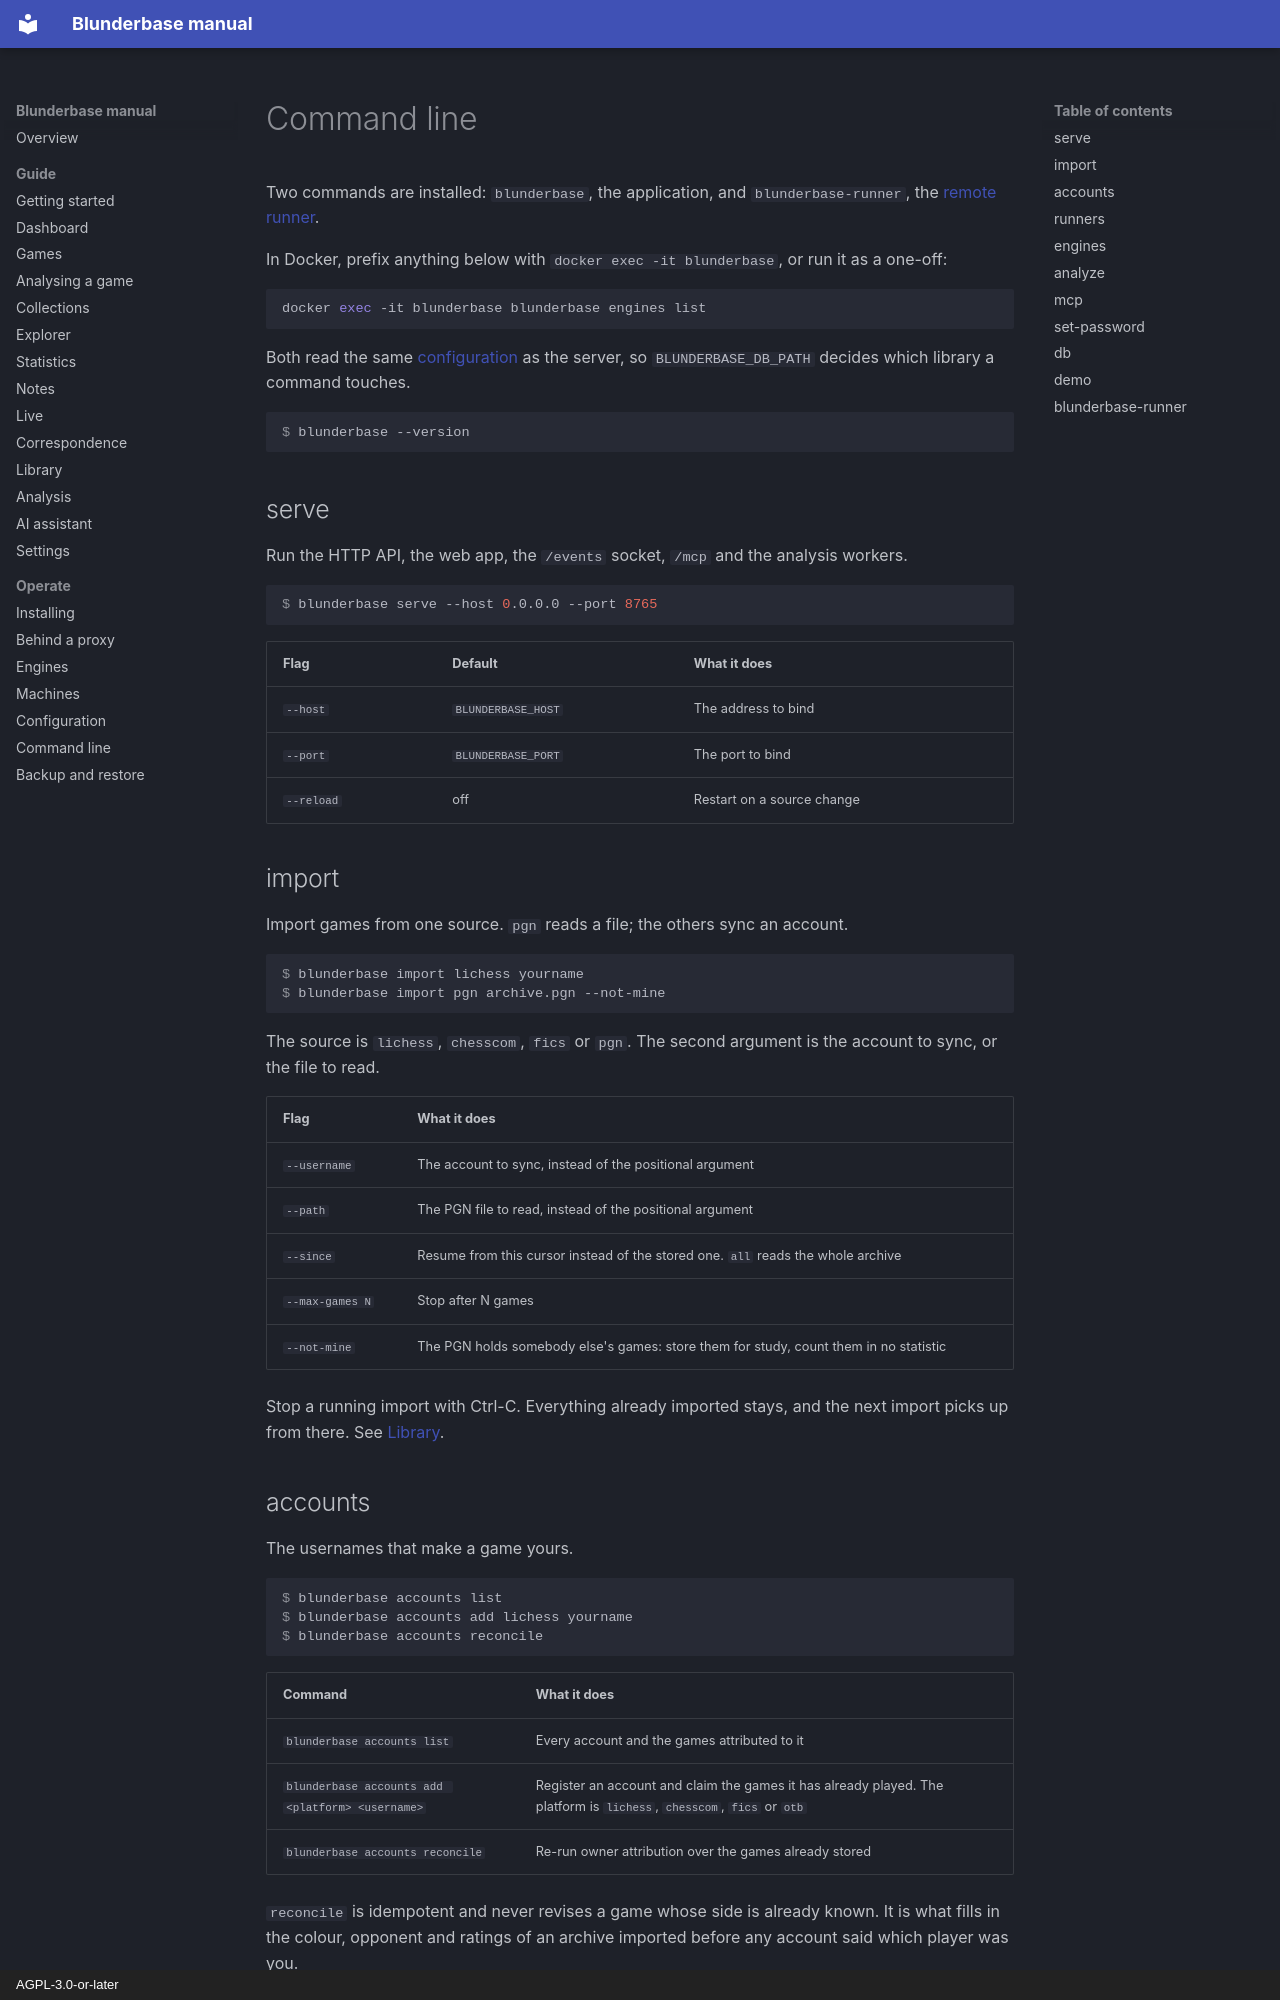

repository: philphilphil/blunderbase · page: en/operate/cli/index.html · generator: mkdocs · copyright: AGPL-3.0-or-later

# Command line

Two commands are installed: `blunderbase`, the application, and `blunderbase-runner`, the
[remote runner](runners.md).

In Docker, prefix anything below with `docker exec -it blunderbase`, or run it as a one-off:

```bash
docker exec -it blunderbase blunderbase engines list
```

Both read the same [configuration](configuration.md) as the server, so
`BLUNDERBASE_DB_PATH` decides which library a command touches.

```console
$ blunderbase --version
```

## serve

Run the HTTP API, the web app, the `/events` socket, `/mcp` and the analysis workers.

```console
$ blunderbase serve --host 0.0.0.0 --port 8765
```

| Flag | Default | What it does |
|---|---|---|
| `--host` | `BLUNDERBASE_HOST` | The address to bind |
| `--port` | `BLUNDERBASE_PORT` | The port to bind |
| `--reload` | off | Restart on a source change |

## import

Import games from one source. `pgn` reads a file; the others sync an account.

```console
$ blunderbase import lichess yourname
$ blunderbase import pgn archive.pgn --not-mine
```

The source is `lichess`, `chesscom`, `fics` or `pgn`. The second argument is the account to
sync, or the file to read.

| Flag | What it does |
|---|---|
| `--username` | The account to sync, instead of the positional argument |
| `--path` | The PGN file to read, instead of the positional argument |
| `--since` | Resume from this cursor instead of the stored one. `all` reads the whole archive |
| `--max-games N` | Stop after N games |
| `--not-mine` | The PGN holds somebody else's games: store them for study, count them in no statistic |

Stop a running import with Ctrl-C. Everything already imported stays, and the next import
picks up from there. See [Library](../guide/library.md#import).

## accounts

The usernames that make a game yours.

```console
$ blunderbase accounts list
$ blunderbase accounts add lichess yourname
$ blunderbase accounts reconcile
```

| Command | What it does |
|---|---|
| `blunderbase accounts list` | Every account and the games attributed to it |
| `blunderbase accounts add <platform> <username>` | Register an account and claim the games it has already played. The platform is `lichess`, `chesscom`, `fics` or `otb` |
| `blunderbase accounts reconcile` | Re-run owner attribution over the games already stored |

`reconcile` is idempotent and never revises a game whose side is already known. It is what
fills in the colour, opponent and ratings of an archive imported before any account said
which player was you.
